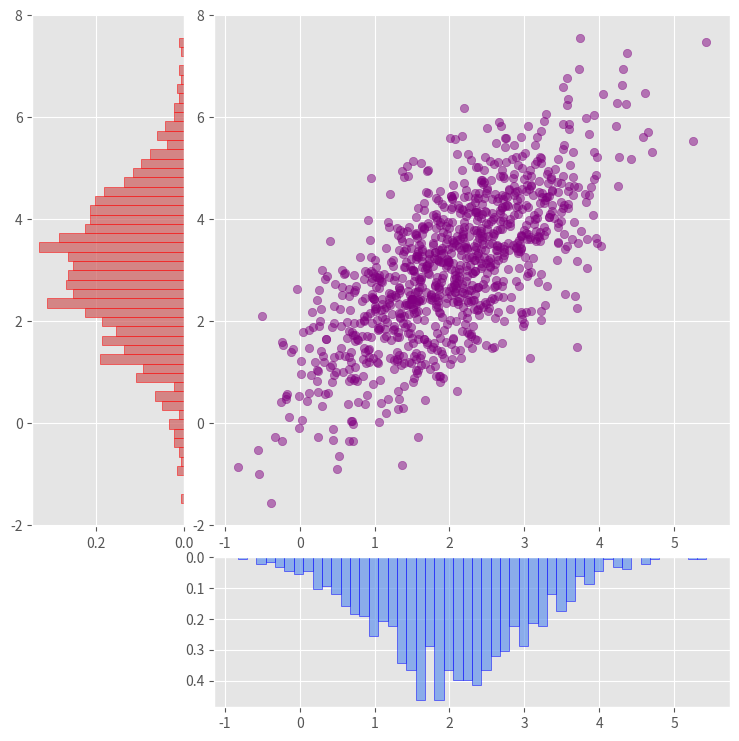

Python code for this plot:
from typing import Any

import matplotlib.pyplot as plt
import numpy as np


class ShapeMismatchError(Exception):
    pass


def visualize_diagrams(
    abscissa: np.ndarray,
    ordinates: np.ndarray,
    diagram_type: Any,
) -> None:
    if abscissa.size != ordinates.size:
        raise ShapeMismatchError
    plt.style.use("ggplot")
    if diagram_type == "hist":
        bins_amount = abscissa.size // 20
        figure = plt.figure(figsize=(9, 9))
        grid = plt.GridSpec(4, 4)

        axis_scatter = figure.add_subplot(grid[:-1, 1:])
        axis_hist_vert = figure.add_subplot(
            grid[:-1, 0],
            sharey=axis_scatter,
        )
        axis_hist_hor = figure.add_subplot(
            grid[-1, 1:],
            sharex=axis_scatter,
        )

        axis_scatter.scatter(abscissa, ordinates, color="purple", alpha=0.5)
        axis_hist_hor.hist(
            abscissa,
            bins=bins_amount,
            color="cornflowerblue",
            edgecolor="blue",
            density=True,
            alpha=0.7,
        )
        axis_hist_vert.hist(
            ordinates,
            bins=bins_amount,
            color="indianred",
            edgecolor="red",
            orientation="horizontal",
            density=True,
            alpha=0.7,
        )

        axis_hist_hor.invert_yaxis()
        axis_hist_vert.invert_xaxis()
    elif diagram_type == "box":
        figure = plt.figure(figsize=(9, 9))
        grid = plt.GridSpec(4, 4)

        axis_scatter = figure.add_subplot(grid[:-1, 1:])
        axis_box_vert = figure.add_subplot(
            grid[:-1, 0],
            sharey=axis_scatter,
        )
        axis_box_hor = figure.add_subplot(
            grid[-1, 1:],
            sharex=axis_scatter,
        )

        axis_scatter.scatter(abscissa, ordinates, color="cornflowerblue", alpha=0.5)
        axis_box_hor.boxplot(
            abscissa,
            vert=False,
            patch_artist=True,
            boxprops=dict(facecolor="lightsteelblue"),
            medianprops=dict(color="k"),
        )
        axis_box_vert.boxplot(
            ordinates,
            vert=True,
            patch_artist=True,
            boxprops=dict(facecolor="lightsteelblue"),
            medianprops=dict(color="k"),
        )
        axis_box_hor.invert_yaxis()
        axis_box_vert.invert_xaxis()
    elif diagram_type == "violin":
        figure = plt.figure(figsize=(9, 9))
        grid = plt.GridSpec(4, 4)

        axis_scatter = figure.add_subplot(grid[:-1, 1:])
        axis_viol_vert = figure.add_subplot(
            grid[:-1, 0],
            sharey=axis_scatter,
        )
        axis_viol_hor = figure.add_subplot(
            grid[-1, 1:],
            sharex=axis_scatter,
        )

        axis_scatter.scatter(abscissa, ordinates, color="purple", alpha=0.5)
        parts_hor = axis_viol_hor.violinplot(
            abscissa,
            vert=False,
            showmedians=True,
        )
        for body in parts_hor["bodies"]:
            body.set_facecolor("cornflowerblue")
            body.set_edgecolor("blue")

        for part in parts_hor:
            if part == "bodies":
                continue
            parts_hor[part].set_edgecolor("cornflowerblue")

        parts_viol = axis_viol_vert.violinplot(
            ordinates,
            vert=True,
            showmedians=True,
        )
        for body in parts_viol["bodies"]:
            body.set_facecolor("indianred")
            body.set_edgecolor("red")

        for part in parts_viol:
            if part == "bodies":
                continue
            parts_viol[part].set_edgecolor("indianred")
        axis_viol_hor.invert_yaxis()
        axis_viol_vert.invert_xaxis()
    else:
        raise ValueError


if __name__ == "__main__":
    mean = [2, 3]
    cov = [[1, 1], [1, 2]]
    space = 0.2

    abscissa, ordinates = np.random.multivariate_normal(mean, cov, size=1000).T

    visualize_diagrams(abscissa, ordinates, "hist")
    plt.show()
